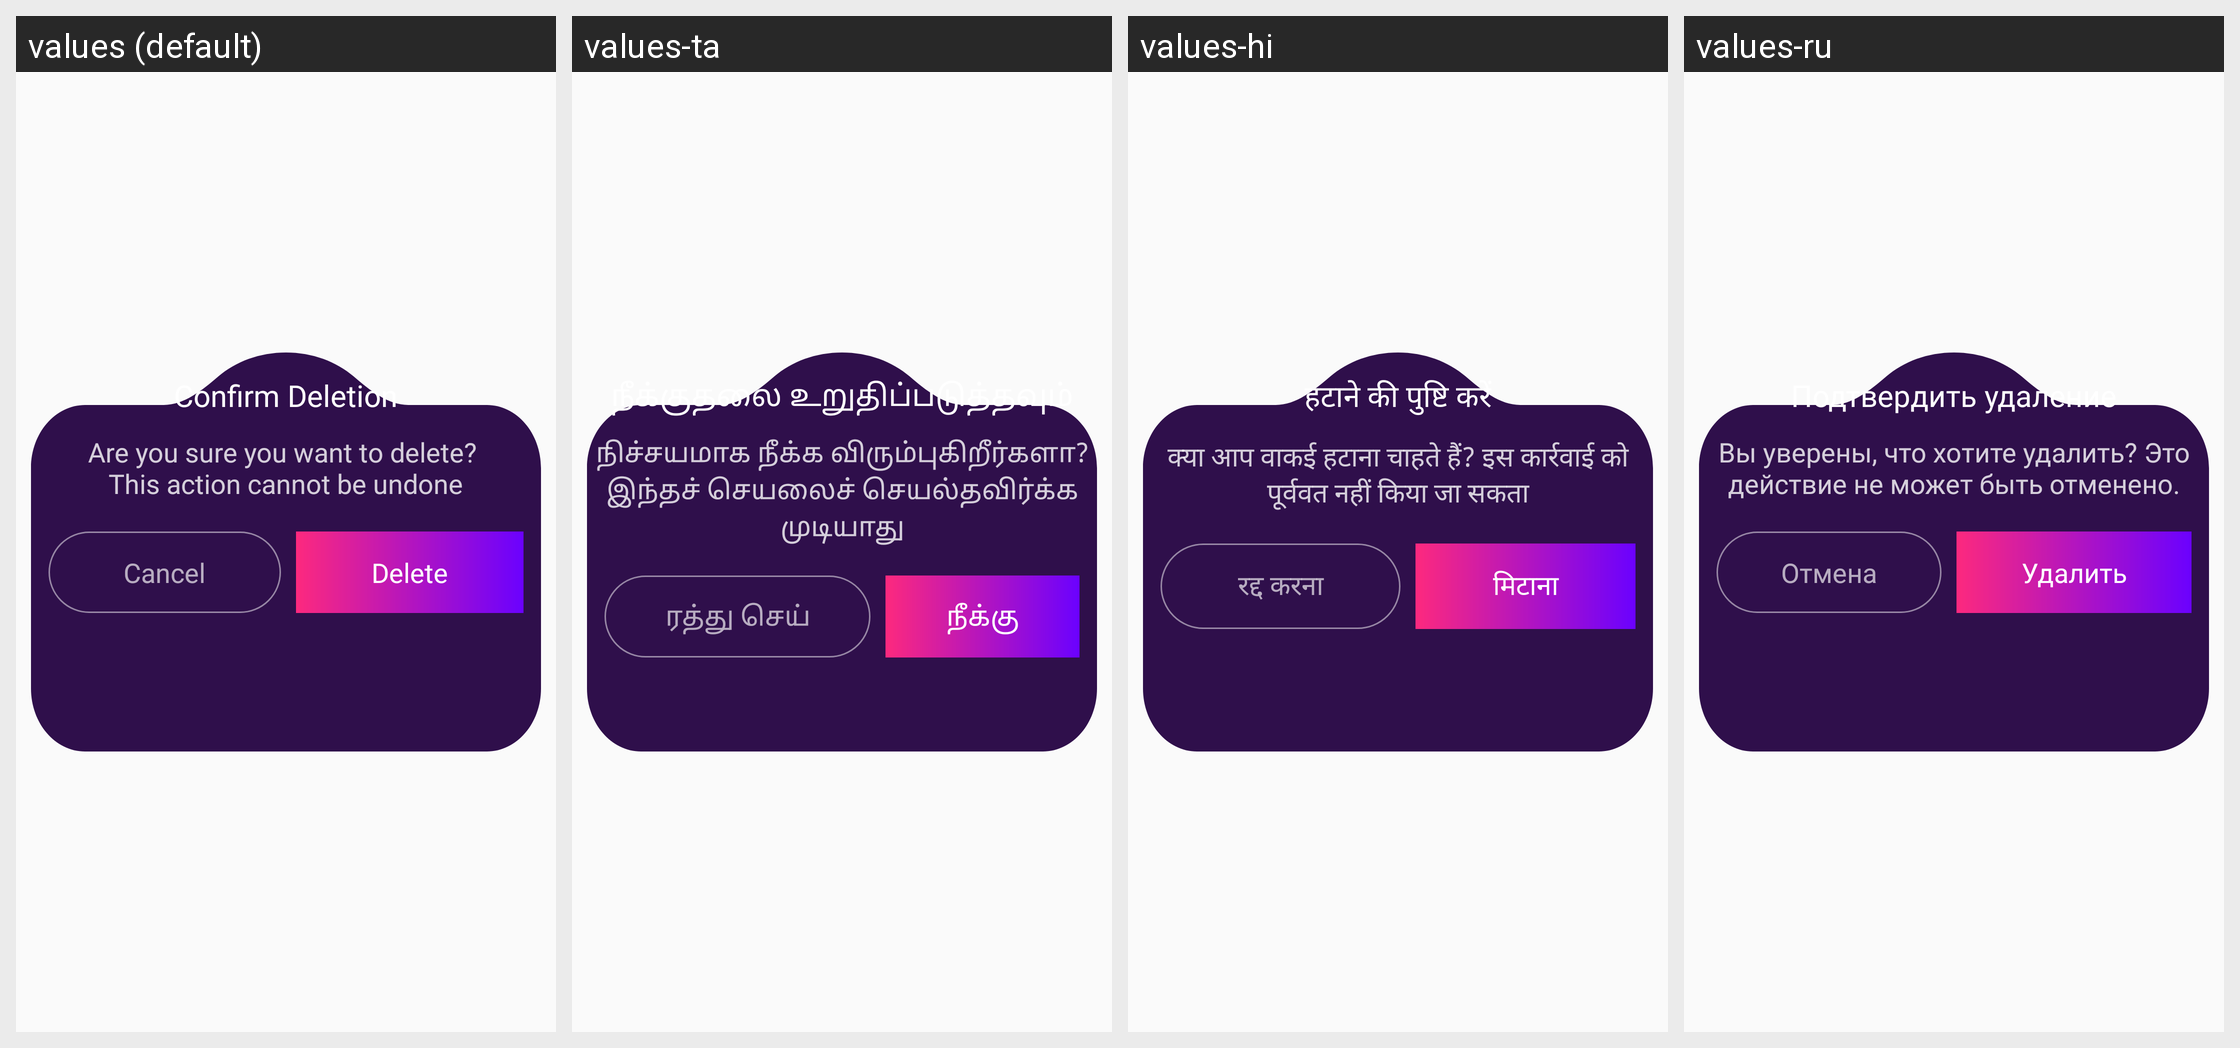

This grid shows one Android layout under several languages. Give, for every string resource on the screen, its name, the default text and each shown locale's text.
Android screen res/layout/popup_delete.xml rendered under 4 locales, left to right: values (default), values-ta, values-hi, values-ru. Device: Nexus 5 (rendered at 1080×1920; each locale shown at half size, 540×960, under a caption strip naming it); theme Theme.Ultimate.
Other locales in the repository, not shown: values-ar, values-bn, values-de, values-es, values-fr, values-in, values-it, values-ko, values-pt, values-sw, values-te, values-tr, values-ur, values-zh.
Strings drawn on this screen, with the default value and each locale's value (text and hints the layout hard-codes, and strings that could not be matched under every locale, appear in the picture but are not listed):

confirm_deletion
  values: Confirm Deletion
  values-ta: நீக்குதலை உறுதிப்படுத்தவும்
  values-hi: हटाने की पुष्टि करें
  values-ru: Подтвердить удаление

delete_confirmation_text
  values: Are you sure you want to delete? 
      This action cannot be undone
  values-ta: நிச்சயமாக நீக்க விரும்புகிறீர்களா? இந்தச் செயலைச் செயல்தவிர்க்க முடியாது
  values-hi: क्या आप वाकई हटाना चाहते हैं? इस कार्रवाई को पूर्ववत नहीं किया जा सकता
  values-ru: Вы уверены, что хотите удалить? Это действие не может быть отменено.

cancel
  values: Cancel
  values-ta: ரத்து செய்
  values-hi: रद्द करना
  values-ru: Отмена

delete
  values: Delete
  values-ta: நீக்கு
  values-hi: मिटाना
  values-ru: Удалить
